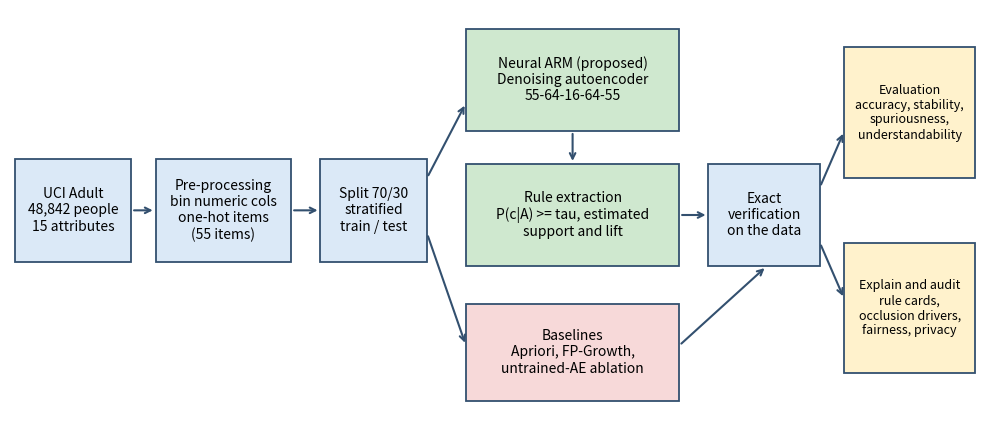

Source code (Python): (Note: this script raises an exception after producing the figure.)
"""Draws the workflow diagram (figures/fig_workflow.png)."""
import matplotlib
matplotlib.use("Agg")
import matplotlib.pyplot as plt


def draw(path="figures/fig_workflow.png"):
    fig, ax = plt.subplots(figsize=(10, 4.4)); ax.axis("off"); ax.set_xlim(0, 100); ax.set_ylim(0, 44)

    def box(x, y, w, h, t, c="#dbe9f7", fs=10):
        ax.add_patch(plt.Rectangle((x, y), w, h, fc=c, ec="#33506f", lw=1.3, zorder=2))
        ax.text(x + w / 2, y + h / 2, t, ha="center", va="center", fontsize=fs, zorder=3)

    def arr(x1, y1, x2, y2):
        ax.annotate("", xy=(x2, y2), xytext=(x1, y1), arrowprops=dict(arrowstyle="->", lw=1.5, color="#33506f"), zorder=1)

    box(0.5, 17, 12, 11, "UCI Adult\n48,842 people\n15 attributes")
    box(15, 17, 14, 11, "Pre-processing\nbin numeric cols\none-hot items\n(55 items)")
    box(32, 17, 11, 11, "Split 70/30\nstratified\ntrain / test")
    box(47, 31, 22, 11, "Neural ARM (proposed)\nDenoising autoencoder\n55-64-16-64-55", "#cfe8cf")
    box(47, 16.5, 22, 11, "Rule extraction\nP(c|A) >= tau, estimated\nsupport and lift", "#cfe8cf")
    box(47, 2, 22, 10.5, "Baselines\nApriori, FP-Growth,\nuntrained-AE ablation", "#f7d9d9")
    box(72, 16.5, 11.5, 11, "Exact\nverification\non the data")
    box(86, 26, 13.5, 14, "Evaluation\naccuracy, stability,\nspuriousness,\nunderstandability", "#fff2cc", 9)
    box(86, 5, 13.5, 14, "Explain and audit\nrule cards,\nocclusion drivers,\nfairness, privacy", "#fff2cc", 9)
    arr(12.5, 22.5, 15, 22.5); arr(29, 22.5, 32, 22.5)
    arr(43, 26, 47, 34); arr(43, 20, 47, 8); arr(58, 31, 58, 27.5); arr(69, 22, 72, 22); arr(69, 8, 78, 16.5)
    arr(83.5, 25, 86, 31); arr(83.5, 19, 86, 13)
    plt.tight_layout(); plt.savefig(path, dpi=150, bbox_inches="tight"); plt.close()


if __name__ == "__main__":
    draw()
